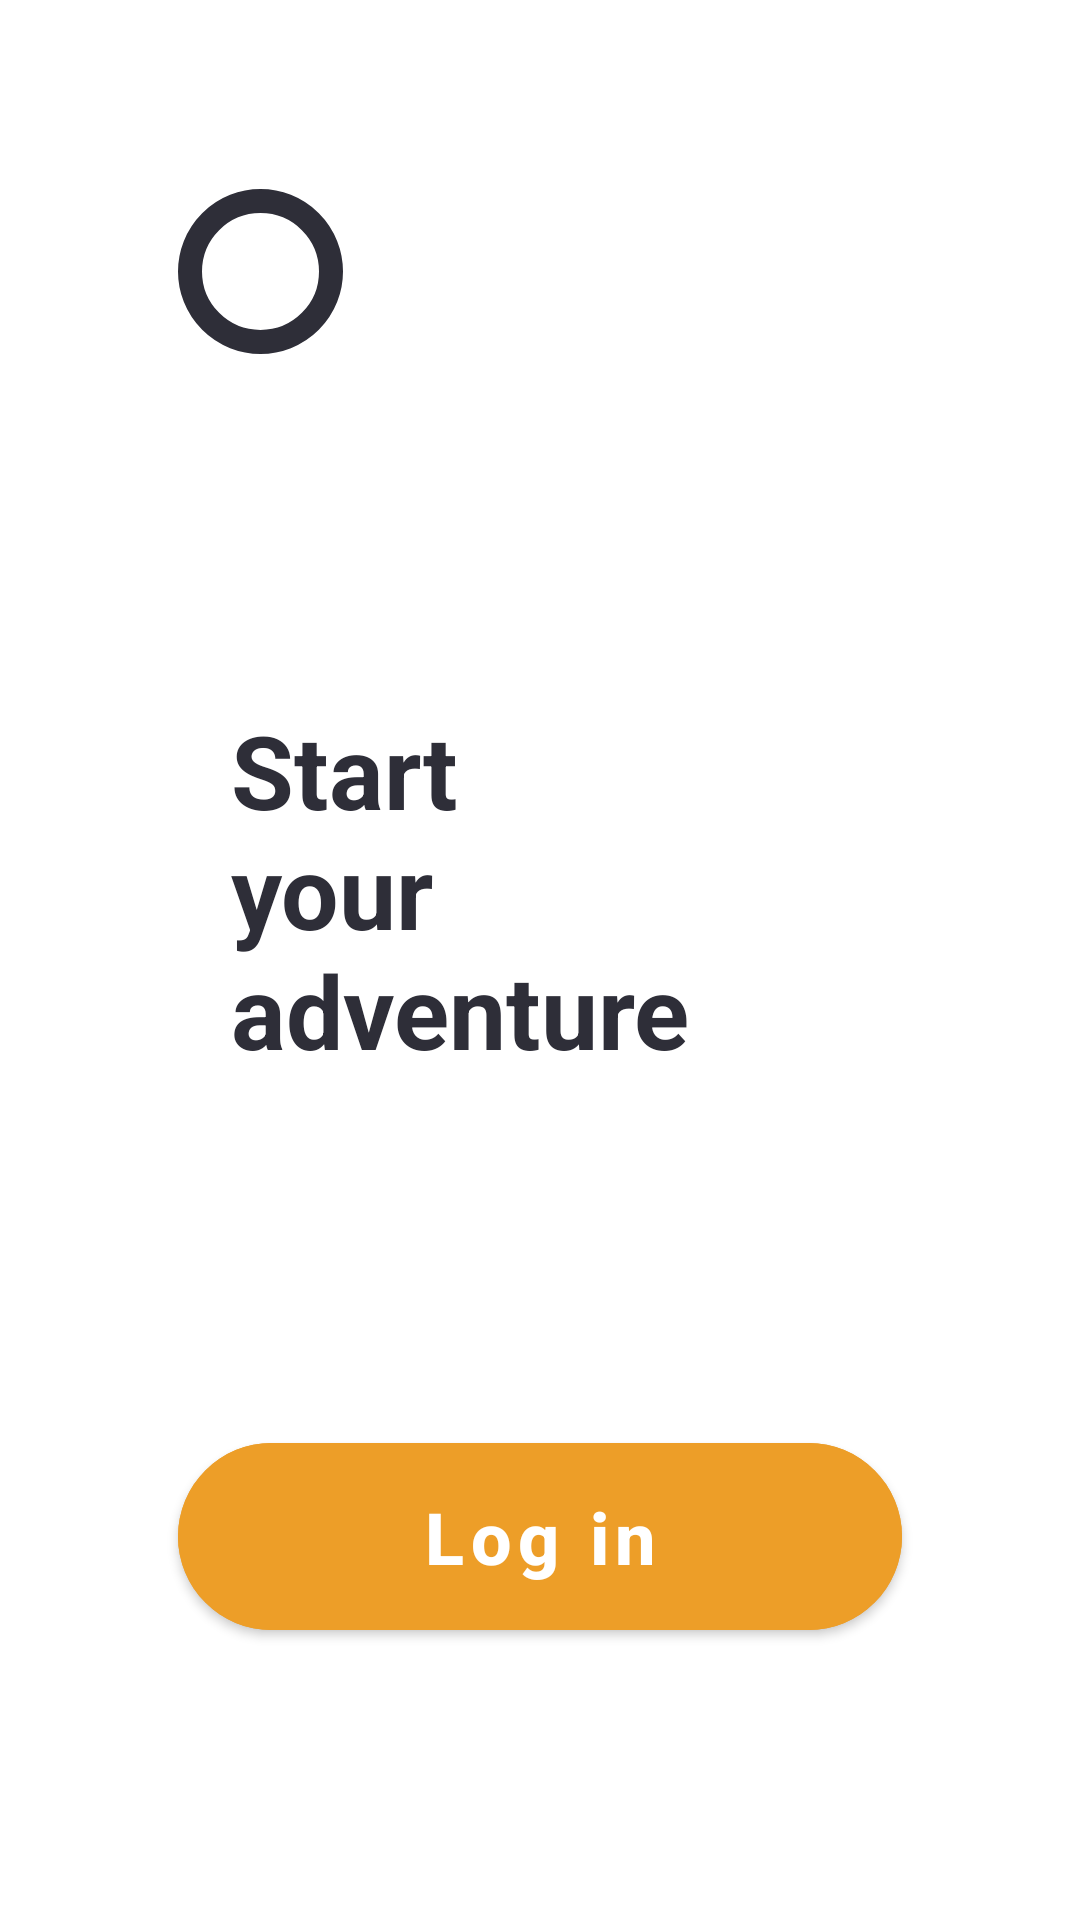

The Android layout XML behind this screen, and the referenced resources:
<!-- AndroidManifest.xml: application theme AppTheme -->
<!-- res/layout/fragment_entry_page.xml -->
<?xml version="1.0" encoding="utf-8"?>
<androidx.constraintlayout.widget.ConstraintLayout xmlns:android="http://schemas.android.com/apk/res/android"
    xmlns:app="http://schemas.android.com/apk/res-auto"
    android:layout_width="match_parent"
    android:layout_height="match_parent">

    <ImageView
        android:id="@+id/image_view_entry_ellipse"
        android:layout_width="0dp"
        android:layout_height="wrap_content"
        android:src="@drawable/ic_ellipse_1"
        app:layout_constraintBottom_toTopOf="@id/button_entry_log_in"
        app:layout_constraintDimensionRatio="1:1"
        app:layout_constraintEnd_toEndOf="parent"
        app:layout_constraintHorizontal_bias="0"


        app:layout_constraintStart_toStartOf="@+id/button_entry_log_in"
        app:layout_constraintTop_toTopOf="parent"
        app:layout_constraintVertical_bias="0.15"
        app:layout_constraintVertical_chainStyle="spread"
        app:layout_constraintWidth_percent="0.15" />

    <TextView
        android:id="@+id/text_view_entry"
        android:layout_width="wrap_content"
        android:layout_height="wrap_content"
        android:text="@string/start_your_adventure"
        android:textColor="@color/entry_page_dark"
        android:textSize="34sp"
        android:textStyle="bold"
        app:layout_constraintBottom_toTopOf="@id/button_entry_log_in"
        app:layout_constraintEnd_toEndOf="@id/button_entry_log_in"
        app:layout_constraintHorizontal_bias="0.2"
        app:layout_constraintStart_toStartOf="@id/button_entry_log_in"
        app:layout_constraintTop_toBottomOf="@+id/image_view_entry_ellipse"
        app:layout_constraintVertical_bias="0.5" />

    <com.google.android.material.button.MaterialButton
        android:id="@+id/button_entry_log_in"
        android:layout_width="0dp"
        android:layout_height="wrap_content"
        android:backgroundTint="@color/default_orange"
        android:elevation="100dp"
        android:padding="15dp"
        android:text="@string/log_in"
        android:textAllCaps="false"
        android:textSize="24sp"
        android:textStyle="bold"
        app:cornerRadius="50dp"
        app:layout_constraintBottom_toBottomOf="parent"
        app:layout_constraintEnd_toEndOf="parent"
        app:layout_constraintStart_toStartOf="parent"
        app:layout_constraintTop_toTopOf="parent"
        app:layout_constraintVertical_bias="0.84"
        app:layout_constraintWidth_percent="0.67">


    </com.google.android.material.button.MaterialButton>


</androidx.constraintlayout.widget.ConstraintLayout>
<!-- resources referenced by this layout -->
<resources>
  <color name="default_orange">#ED9E28</color>
  <color name="entry_page_dark">#2E2E38</color>
  <!-- drawable ic_ellipse_1 (drawable) -->
  <vector xmlns:android="http://schemas.android.com/apk/res/android"
      android:width="55dp"
      android:height="55dp"
      android:viewportWidth="55"
      android:viewportHeight="55">
    <path
        android:pathData="M27.5,27.5m-23.5,0a23.5,23.5 0,1 1,47 0a23.5,23.5 0,1 1,-47 0"
        android:strokeWidth="8"
        android:fillColor="#00000000"
        android:strokeColor="#2E2E38"/>
  </vector>
  <string name="log_in">Log in</string>
  <string name="start_your_adventure">Start\nyour\nadventure</string>
  <style name="AppTheme" parent="Theme.MaterialComponents.Light.NoActionBar">
          
          <item name="colorPrimary">@color/colorPrimary</item>
          <item name="colorPrimaryDark">@color/colorPrimaryDark</item>
          <item name="colorAccent">@color/colorAccent</item>
      </style>
  <color name="colorPrimary">#6200EE</color>
  <color name="colorPrimaryDark">#3700B3</color>
  <color name="colorAccent">#03DAC5</color>
</resources>
